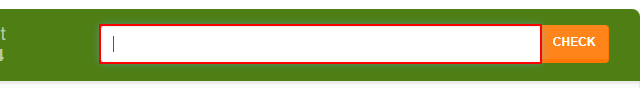
Workflow: Main.xaml

Step 1 [then]: type [IP_Address.ToString] into the text box

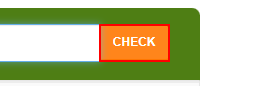
Step 2: click on the button

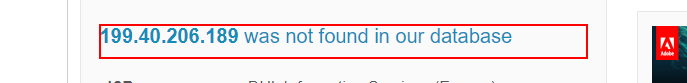
Step 3 [then]: find the heading '* was not found in our database'

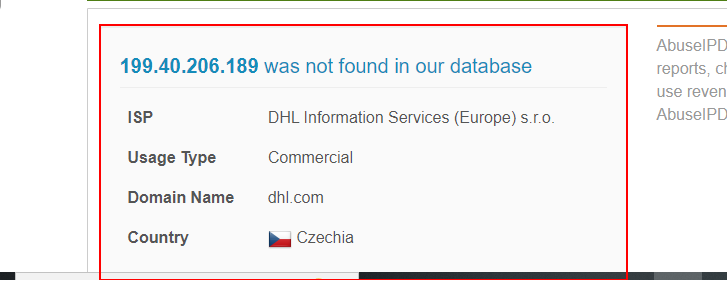
Step 4: get-text from the element in window '* | AbuseIPDB' (chrome.exe)

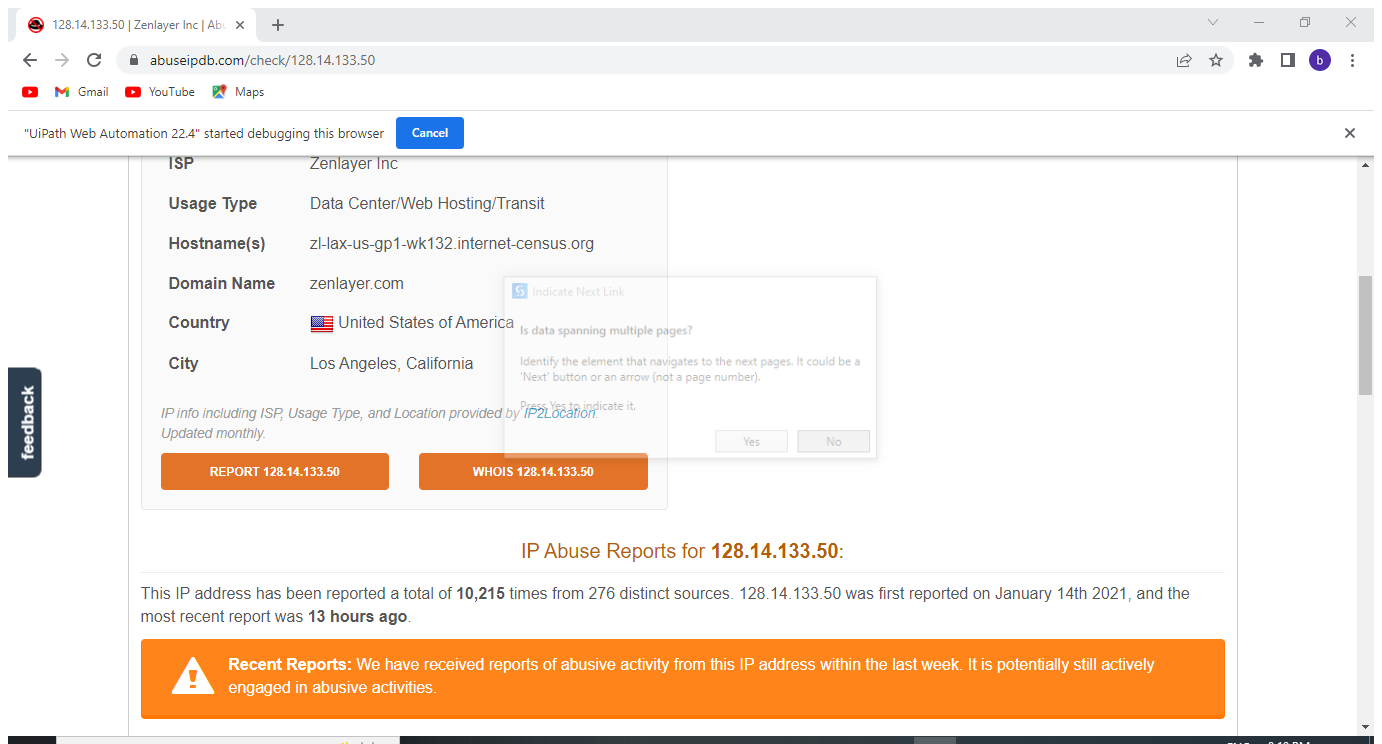
Step 5: Attach Browser '[number redacted] Page' (chrome.exe)

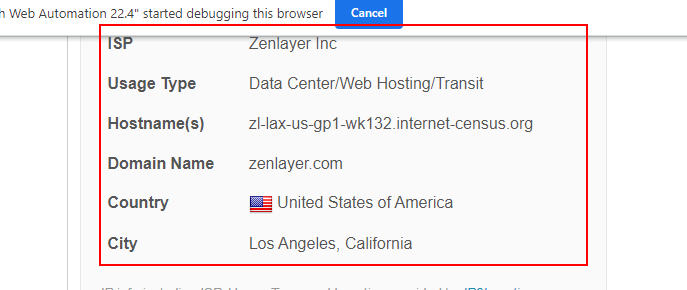
Step 6: get-text from the tbody 'ISP  *    Usage Type  *    Domain Name  *    Country   *    City  *'

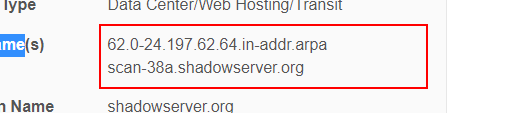
Step 7 [try]: get-text from the table cell (chrome.exe)

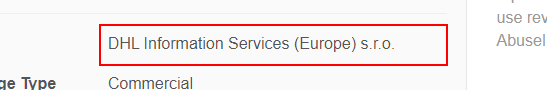
Step 8: get-text from the table cell (chrome.exe)

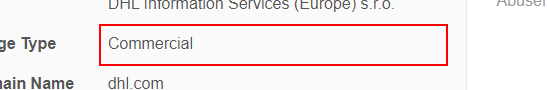
Step 9: get-text from the table cell (chrome.exe)

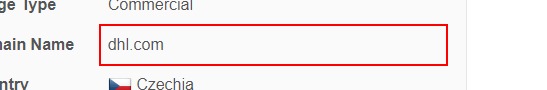
Step 10: get-text from the table cell (chrome.exe)

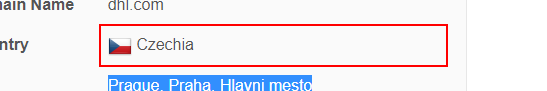
Step 11: get-text from the table cell (chrome.exe)

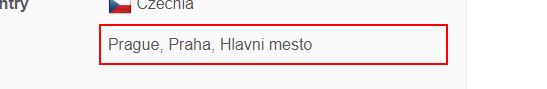
Step 12: get-text from the table cell (chrome.exe)

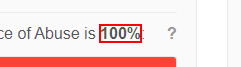
Step 13: get-text from the text '*%' (chrome.exe)

Step 14: Attach Browser '[number redacted] Page' (chrome.exe) (same screen as step 5)

Step 15: get-text from the tbody 'ISP  *    Usage Type  *    Domain Name  *    Country   *    City  *' (same screen as step 6)

Step 16 [try]: get-text from the table cell (chrome.exe) (same screen as step 7) (repeated 6 times)

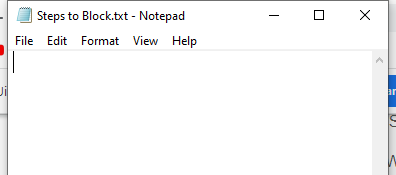
Step 22: Attach Window 'notepad.exe *Notes' on the element in window 'Steps to Block.txt - Notepad' (notepad.exe)

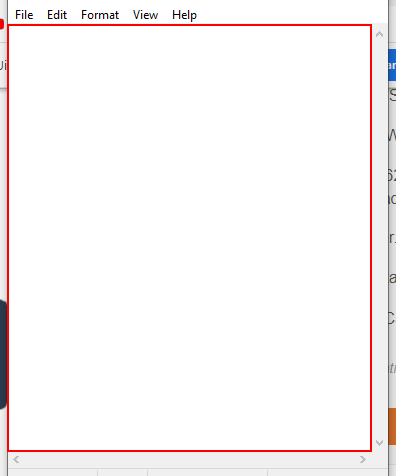
Step 23: type [text_file] into the editable text 'Text Editor' in window 'Steps to Block.txt - Notepad' (notepad.exe)